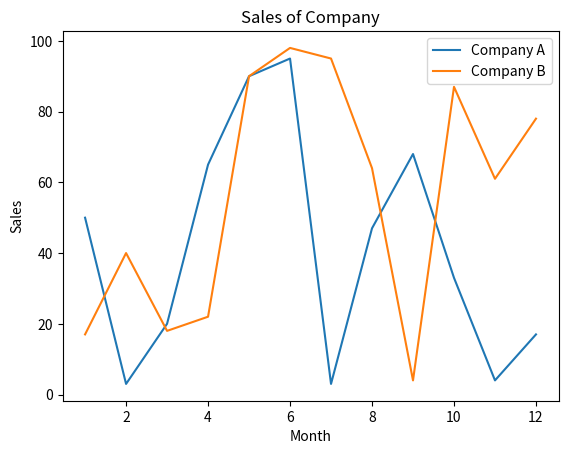

Recreate this plot in Python.
from random import randint #调用random库中的randint方法
import matplotlib.pyplot as plt #调用 matplotlib 库

#生成随机数函数，传入生成随机数的个数
def random(age):
    data = list()
    for i in range(age):
        data.append(randint(1,100))
    return data

#生成初始数据
x = list(range(1,13))
y = random(12)

x1 = list(range(1,13))
y1 = random(12)

#绘制一个二维折线图，label为对线段进行命名
plt.plot(x,y,label='Company A')
plt.plot(x1,y1,label='Company B')

plt.legend() #增加图例，必须先对线段进行命名
plt.xlabel('Month') #对x轴进行命名
plt.ylabel('Sales') #对y轴进行命名
plt.title('Sales of Company') #命名标题

plt.show() #展示数据
